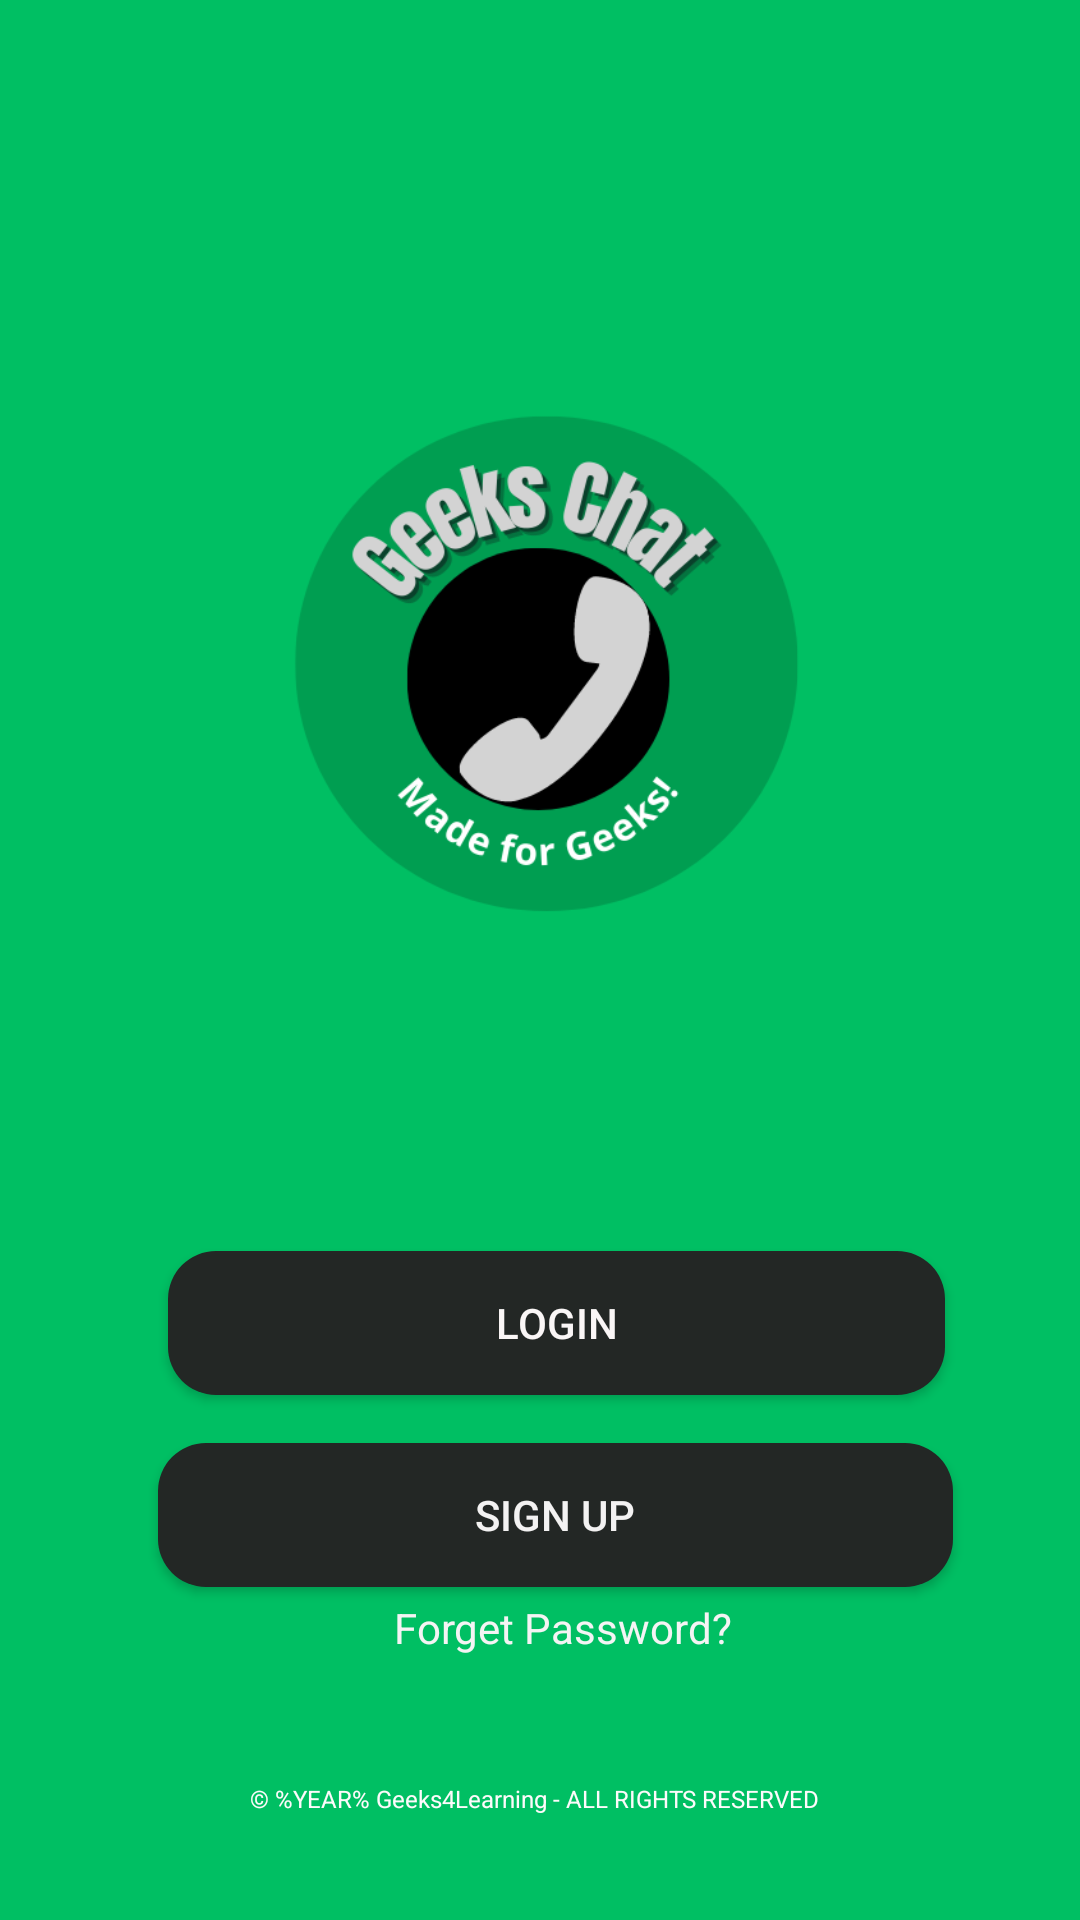

Write the Android layout XML for this screen, with the resource values it uses.
<!-- AndroidManifest.xml: application theme Theme.GeeksChat -->
<!-- res/layout/activity_login_or_signup.xml -->
<?xml version="1.0" encoding="utf-8"?>
<android.support.constraint.ConstraintLayout
    xmlns:android="http://schemas.android.com/apk/res/android"
    xmlns:app="http://schemas.android.com/apk/res-auto"
    xmlns:tools="http://schemas.android.com/tools"
    android:layout_width="match_parent"
    android:layout_height="match_parent"
    android:orientation="vertical"
    android:padding="16dp"
    android:background="#00BF63"
    tools:context=".MainActivity">

    <ImageView
        android:id="@+id/imageView"
        android:layout_width="259dp"
        android:layout_height="213dp"
        android:layout_marginTop="96dp"
        app:layout_constraintEnd_toEndOf="parent"
        app:layout_constraintHorizontal_bias="0.592"
        app:layout_constraintStart_toStartOf="parent"
        app:layout_constraintTop_toTopOf="parent"
        app:srcCompat="@drawable/geekschatlogo" />

    <Button
        android:id="@+id/loginButton"
        android:layout_width="259dp"
        android:layout_height="48dp"
        android:layout_marginTop="92dp"
        android:background="@drawable/rounded_button"
        android:onClick="userLogsIn"
        android:text="Login"
        android:textColor="#FAF6F6"
        app:layout_constraintEnd_toEndOf="parent"
        app:layout_constraintHorizontal_bias="0.578"
        app:layout_constraintStart_toStartOf="parent"
        app:layout_constraintTop_toBottomOf="@+id/imageView" />

    <Button
        android:id="@+id/signupButton"
        android:layout_width="265dp"
        android:layout_height="48dp"
        android:layout_marginTop="16dp"
        android:background="@drawable/rounded_button"
        android:onClick="userRegisterIn"
        android:text="Sign Up"
        android:textColor="#F3F2F2"
        app:layout_constraintEnd_toEndOf="parent"
        app:layout_constraintHorizontal_bias="0.582"
        app:layout_constraintStart_toStartOf="parent"
        app:layout_constraintTop_toBottomOf="@+id/loginButton" />

    <TextView
        android:id="@+id/forgetPasswordText"
        android:layout_width="wrap_content"
        android:layout_height="wrap_content"
        android:layout_marginTop="4dp"
        android:minHeight="48dp"
        android:onClick="Forget"
        android:text="Forget Password?"
        android:textColor="#F4F4F4"
        app:layout_constraintEnd_toEndOf="parent"
        app:layout_constraintHorizontal_bias="0.536"
        app:layout_constraintStart_toStartOf="parent"
        app:layout_constraintTop_toBottomOf="@+id/signupButton" />

    <TextView
        android:id="@+id/rightsReservedTextView"
        android:layout_width="218dp"
        android:layout_height="26dp"
        android:layout_marginBottom="4dp"
        android:text="© %YEAR% Geeks4Learning - ALL RIGHTS RESERVED"
        android:textColor="#FDFBFB"
        android:textSize="8sp"
        app:layout_constraintBottom_toBottomOf="parent"
        app:layout_constraintEnd_toEndOf="parent"
        app:layout_constraintHorizontal_bias="0.611"
        app:layout_constraintStart_toStartOf="parent" />

</android.support.constraint.ConstraintLayout>
<!-- resources referenced by this layout -->
<resources>
  <!-- drawable geekschatlogo: png bitmap (drawable, 44116 bytes) -->
  <!-- drawable rounded_button (drawable) -->
  <?xml version="1.0" encoding="utf-8"?>
      <shape xmlns:android="http://schemas.android.com/apk/res/android">
          <solid android:color="#232725" /> 
          <corners android:radius="16dp" /> 
      </shape>
  <style name="Theme.GeeksChat" parent="Theme.AppCompat.Light.DarkActionBar">
          
          <item name="colorPrimary">@color/purple_500</item>
          <item name="colorPrimaryDark">@color/purple_700</item>
          <item name="colorAccent">@color/teal_200</item>
          
      </style>
  <!-- not gathered from this repository: default colours our renderer supplied (Android Studio template values) -->
  <color name="purple_500">#FF6200EE</color>
  <color name="purple_700">#FF3700B3</color>
  <color name="teal_200">#FF03DAC5</color>
</resources>
